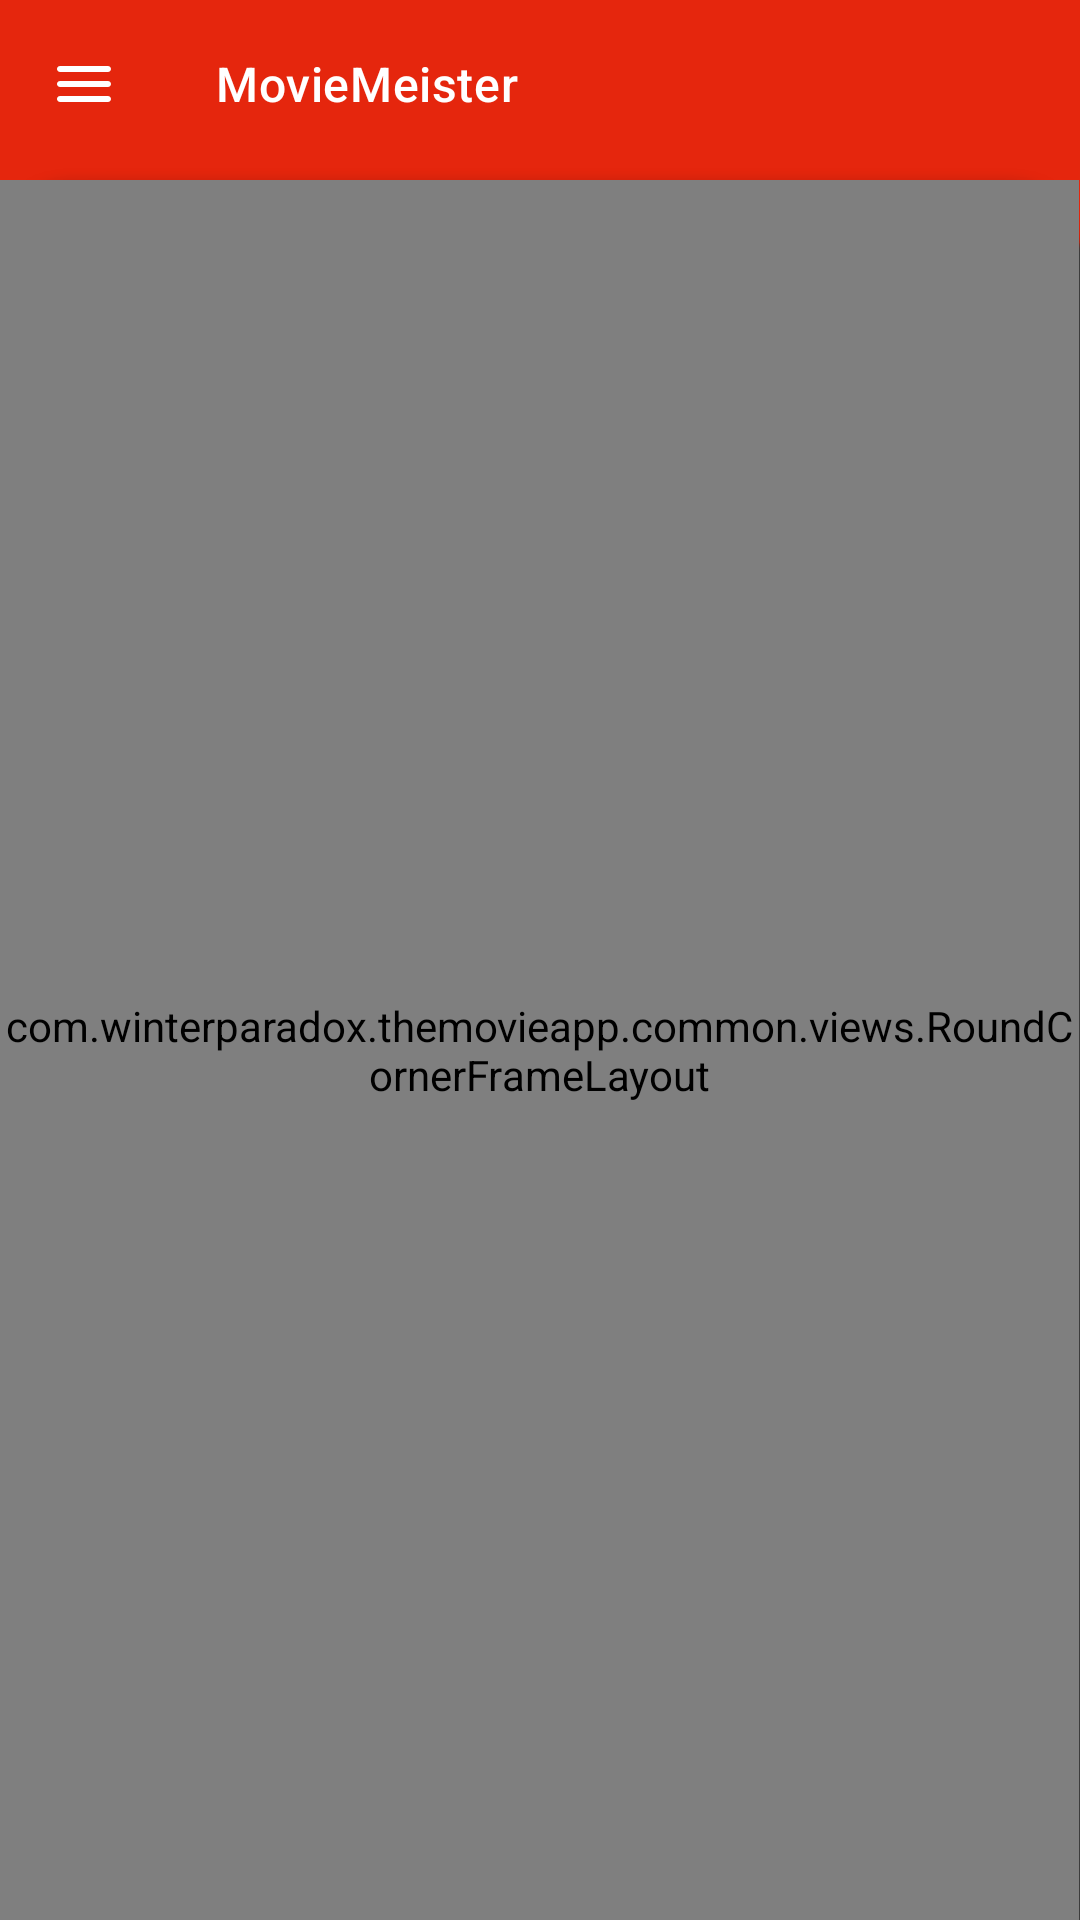

Reconstruct the res/layout file that produces this screen, plus the resources it refers to.
<!-- AndroidManifest.xml: application theme Theme.Movies -->
<!-- res/layout/activity_main.xml -->
<?xml version="1.0" encoding="utf-8"?>
<FrameLayout
    xmlns:android="http://schemas.android.com/apk/res/android"
    xmlns:app="http://schemas.android.com/apk/res-auto"
    xmlns:tools="http://schemas.android.com/tools"
    android:layout_width="match_parent"
    android:layout_height="match_parent"
    tools:context=".search.HostActivity">


    <LinearLayout
        android:id="@+id/backdropHolder"
        style="@style/Widget.Movies.Backdrop"
        android:layout_width="match_parent"
        android:layout_height="match_parent"
        android:orientation="vertical"
        android:paddingTop="88dp"
        android:paddingBottom="96dp">

        <include layout="@layout/layout_backdrop_menu"/>

    </LinearLayout>


    <android.support.design.widget.AppBarLayout
        android:id="@+id/app_bar"
        android:layout_width="match_parent"
        android:layout_height="wrap_content"
        app:elevation="0dp">

        <android.support.v7.widget.Toolbar
            android:id="@+id/toolbar"
            style="@style/Widget.Movies.Toolbar"
            android:layout_width="match_parent"
            android:layout_height="?attr/actionBarSize"
            app:navigationIcon="@drawable/ic_menu"
            app:theme="@style/Theme.Movies.Overlay"
            app:title="@string/app_name"/>
    </android.support.design.widget.AppBarLayout>


    <FrameLayout
        android:layout_marginTop="?attr/actionBarSize"
        android:id="@+id/frontSheet"
        android:elevation="1dp"
        android:background="@drawable/front_sheet"
        android:orientation="vertical"
        android:layout_width="match_parent"
        android:layout_height="match_parent">

        <com.winterparadox.themovieapp.common.views.RoundCornerFrameLayout
            android:id="@+id/container"
            app:corner_radius="24dp"
            android:layout_width="match_parent"
            android:layout_height="match_parent"/>

    </FrameLayout>

</FrameLayout>
<!-- res/layout/layout_backdrop_menu.xml (included above) -->
<?xml version="1.0" encoding="utf-8"?>
<ScrollView
    android:layout_width="match_parent"
    android:layout_height="match_parent"
    android:id="@+id/menuLayout"
    xmlns:app="http://schemas.android.com/apk/res-auto"
    android:orientation="vertical"
    android:paddingStart="24dp"
    android:paddingEnd="24dp"
    android:paddingTop="16dp"
    android:paddingBottom="64dp"
    xmlns:android="http://schemas.android.com/apk/res/android">

    <LinearLayout
        android:orientation="vertical"
        android:layout_width="match_parent"
        android:layout_height="match_parent">

        <android.support.design.button.MaterialButton
            style="@style/Widget.Movies.Button.TextButton"
            android:layout_width="match_parent"
            android:layout_height="wrap_content"
            android:id="@+id/action_history"
            app:icon="@drawable/ic_history"
            android:text="@string/recently_viewed"/>

        <android.support.design.button.MaterialButton
            style="@style/Widget.Movies.Button.TextButton"
            android:layout_width="match_parent"
            android:layout_height="wrap_content"
            android:id="@+id/action_favorite"
            app:icon="@drawable/ic_favorite_border"
            android:text="@string/favorites"/>

        <android.support.design.button.MaterialButton
            style="@style/Widget.Movies.Button.TextButton"
            android:id="@+id/action_lists"
            android:layout_width="match_parent"
            android:layout_height="wrap_content"
            app:icon="@drawable/ic_list"
            android:text="@string/my_lists"/>

        <android.support.design.button.MaterialButton
            style="@style/Widget.Movies.Button.TextButton"
            android:layout_width="match_parent"
            android:layout_height="wrap_content"
            android:id="@+id/action_charts"
            app:icon="@drawable/ic_charts"
            android:text="@string/charts"/>

        <android.support.design.button.MaterialButton
            style="@style/Widget.Movies.Button.TextButton"
            android:layout_width="match_parent"
            android:layout_height="wrap_content"
            android:id="@+id/action_about"
            app:icon="@drawable/ic_charts"
            android:text="@string/about"/>


        <ImageView
            app:srcCompat="@drawable/tmdb_powered_by"
            android:layout_gravity="end"
            android:layout_width="96dp"
            android:layout_height="wrap_content"/>

    </LinearLayout>

</ScrollView>
<!-- resources referenced by this layout -->
<resources>
  <!-- drawable ic_charts (drawable) -->
  <vector xmlns:android="http://schemas.android.com/apk/res/android"
          android:width="24dp"
          android:height="24dp"
          android:viewportWidth="24"
          android:viewportHeight="24">
      <path
          android:fillColor="#ffffff"
          android:pathData="M4.2,17.78l5.3,-5.3l3.25,3.25c0.41,0.41 1.07,0.39 1.45,-0.04l7.17,-8.07c0.35,-0.39 0.33,-0.99 -0.04,-1.37l0,0c-0.4,-0.4 -1.07,-0.39 -1.45,0.04l-6.39,7.18l-3.29,-3.29c-0.39,-0.39 -1.02,-0.39 -1.41,0l-6.09,6.1c-0.39,0.39 -0.39,1.02 0,1.41l0.09,0.09C3.18,18.17 3.82,18.17 4.2,17.78z"/>
  </vector>
  <!-- drawable ic_favorite_border (drawable) -->
  <vector xmlns:android="http://schemas.android.com/apk/res/android"
          android:width="24dp"
          android:height="24dp"
          android:viewportWidth="24"
          android:viewportHeight="24">
      <path
          android:fillColor="#FF000000"
          android:pathData="M19.66,3.99c-2.64,-1.8 -5.9,-0.96 -7.66,1.1c-1.76,-2.06 -5.02,-2.91 -7.66,-1.1C2.94,4.95 2.06,6.57 2,8.28c-0.14,3.88 3.3,6.99 8.55,11.76l0.1,0.09c0.76,0.69 1.93,0.69 2.69,-0.01l0.11,-0.1c5.25,-4.76 8.68,-7.87 8.55,-11.75C21.94,6.57 21.06,4.95 19.66,3.99zM12.1,18.55l-0.1,0.1l-0.1,-0.1C7.14,14.24 4,11.39 4,8.5C4,6.5 5.5,5 7.5,5c1.54,0 3.04,0.99 3.57,2.36h1.87C13.46,5.99 14.96,5 16.5,5c2,0 3.5,1.5 3.5,3.5C20,11.39 16.86,14.24 12.1,18.55z"/>
  </vector>
  <!-- drawable ic_menu (drawable) -->
  <vector xmlns:android="http://schemas.android.com/apk/res/android"
          android:width="24dp"
          android:height="24dp"
          android:tint="@color/toolbarIconColor"
          android:viewportWidth="24"
          android:viewportHeight="24">
      <path
          android:fillColor="#FF000000"
          android:pathData="M4,18h16c0.55,0 1,-0.45 1,-1v0c0,-0.55 -0.45,-1 -1,-1H4c-0.55,0 -1,0.45 -1,1v0C3,17.55 3.45,18 4,18zM4,13h16c0.55,0 1,-0.45 1,-1v0c0,-0.55 -0.45,-1 -1,-1H4c-0.55,0 -1,0.45 -1,1v0C3,12.55 3.45,13 4,13zM3,7L3,7c0,0.55 0.45,1 1,1h16c0.55,0 1,-0.45 1,-1v0c0,-0.55 -0.45,-1 -1,-1H4C3.45,6 3,6.45 3,7z"/>
  </vector>
  <string name="about">About</string>
  <string name="app_name">MovieMeister</string>
  <string name="charts">Charts</string>
  <string name="favorites">Favorites</string>
  <string name="my_lists">My Lists</string>
  <string name="recently_viewed">Recently Viewed</string>
  <style name="Widget.Movies.Backdrop" parent="">
          <item name="android:background">?attr/colorAccent</item>
      </style>
  <style name="Widget.Movies.Button.TextButton" parent="Widget.MaterialComponents.Button.TextButton">
          <item name="android:textColor">?android:attr/textColorPrimary</item>
      </style>
  <style name="Widget.Movies.Toolbar" parent="Widget.AppCompat.Toolbar">
          <item name="android:background">?attr/colorAccent</item>
          <item name="android:theme">@style/Theme.Movies</item>
          <item name="popupTheme">@style/ThemeOverlay.AppCompat.Dark</item>
          <item name="titleTextAppearance">@style/TextAppearance.Movies.Toolbar</item>
      </style>
  <style name="Theme.Movies" parent="Theme.MaterialComponents.NoActionBar">
          
          <item name="colorPrimary">@color/colorPrimary</item>
          <item name="colorPrimaryDark">@color/colorPrimaryDark</item>
          <item name="colorAccent">@color/colorAccent</item>
          <item name="colorControlActivated">@color/colorControlActivated</item>
          <item name="android:textColorPrimary">@color/textColorPrimary</item>
      </style>
  <color name="toolbarIconColor">@color/textColorPrimary</color>
  <style name="TextAppearance.Movies.Toolbar" parent="TextAppearance.MaterialComponents.Headline6">
          <item name="android:textSize">16sp</item>
      </style>
  <color name="colorPrimary">#e5260d</color>
  <color name="colorPrimaryDark">#cd0e01</color>
  <color name="colorAccent">#e5260d</color>
  <color name="colorControlActivated">#cd0e01</color>
  <color name="textColorPrimary">#ffffff</color>
</resources>
